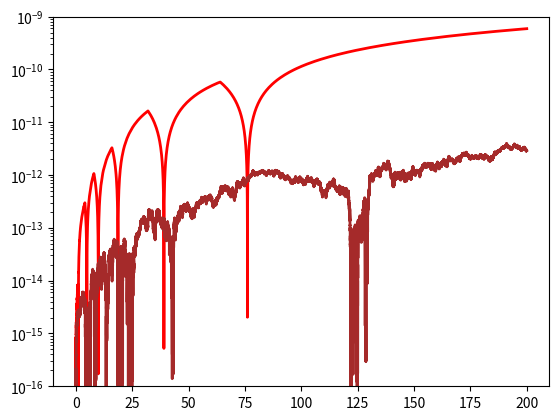

Write Python code to recreate this figure.
import numpy as np
import matplotlib.pyplot as plt

def f(t,y): return y

vt4,vy4 = [],[]
vt45,vy45 = [],[]

t, y = 0., 1.
h = 0.001
while t<200.:
    k1  = f(t, y)
    k2  = f(t+0.5*h, y+0.5*h*k1)
    k3  = f(t+0.5*h, y+0.5*h*k2)
    k4  = f(t+h, y+h*k3)
    y  += h/6.*(k1+2.*k2+2.*k3+k4)
    t  += h

    vt4.append(t)
    vy4.append(abs(y-np.exp(t))/np.exp(t))

t, y = 0., 1.
h = 0.001
while t<200.:
    while(True):
        k1  = f(t, y)
        k2  = f(t+1./5.*h, y+1./5.*h*k1)
        k3  = f(t+3./10.*h, y+h*(3./40.*k1 + 9./40.*k2))
        k4  = f(t+3./5.*h, y+h*(3./10.*k1 - 9./10.*k2 + 6./5.*k3))
        k5  = f(t+h,y+h*(-11./54.*k1 + 5./2.*k2 - 70./27.*k3 + 35./27.*k4))
        k6  = f(t+7./8.*h,y+h*(1631./55296.*k1 + 175./512.*k2 + 575./13824.*k3 + 44275./110592.*k4 + 253./4096.*k5))
        
        yn = y+h*(37./378.*k1 + 250./621.*k3 + 125./594.*k4 + 512./1771.*k6)
        yp = y+h*(2825./27648.*k1 + 18575./48384.*k3 + 13525./55296.*k4 + 277./14336.*k5 + 1./4.*k6)
        err = max(abs(yn-yp)/1E-14,0.01)
        if err<1.: break
        
        hn = 0.9*h*err**-0.25
        if hn < h*0.1: hn = h*0.1
        h = hn
    
    y = yn
    t += h

    hn = 0.9*h*err**-0.2
    if hn > h*5.: hn = h*5.
    h = hn

    vt45.append(t)
    vy45.append(abs(y-np.exp(t))/np.exp(t))


plt.plot(vt4,vy4,lw=2,c='Red')
plt.plot(vt45,vy45,lw=2,c='Brown')
plt.yscale('log')
plt.ylim(1E-16,1E-9)
plt.show()